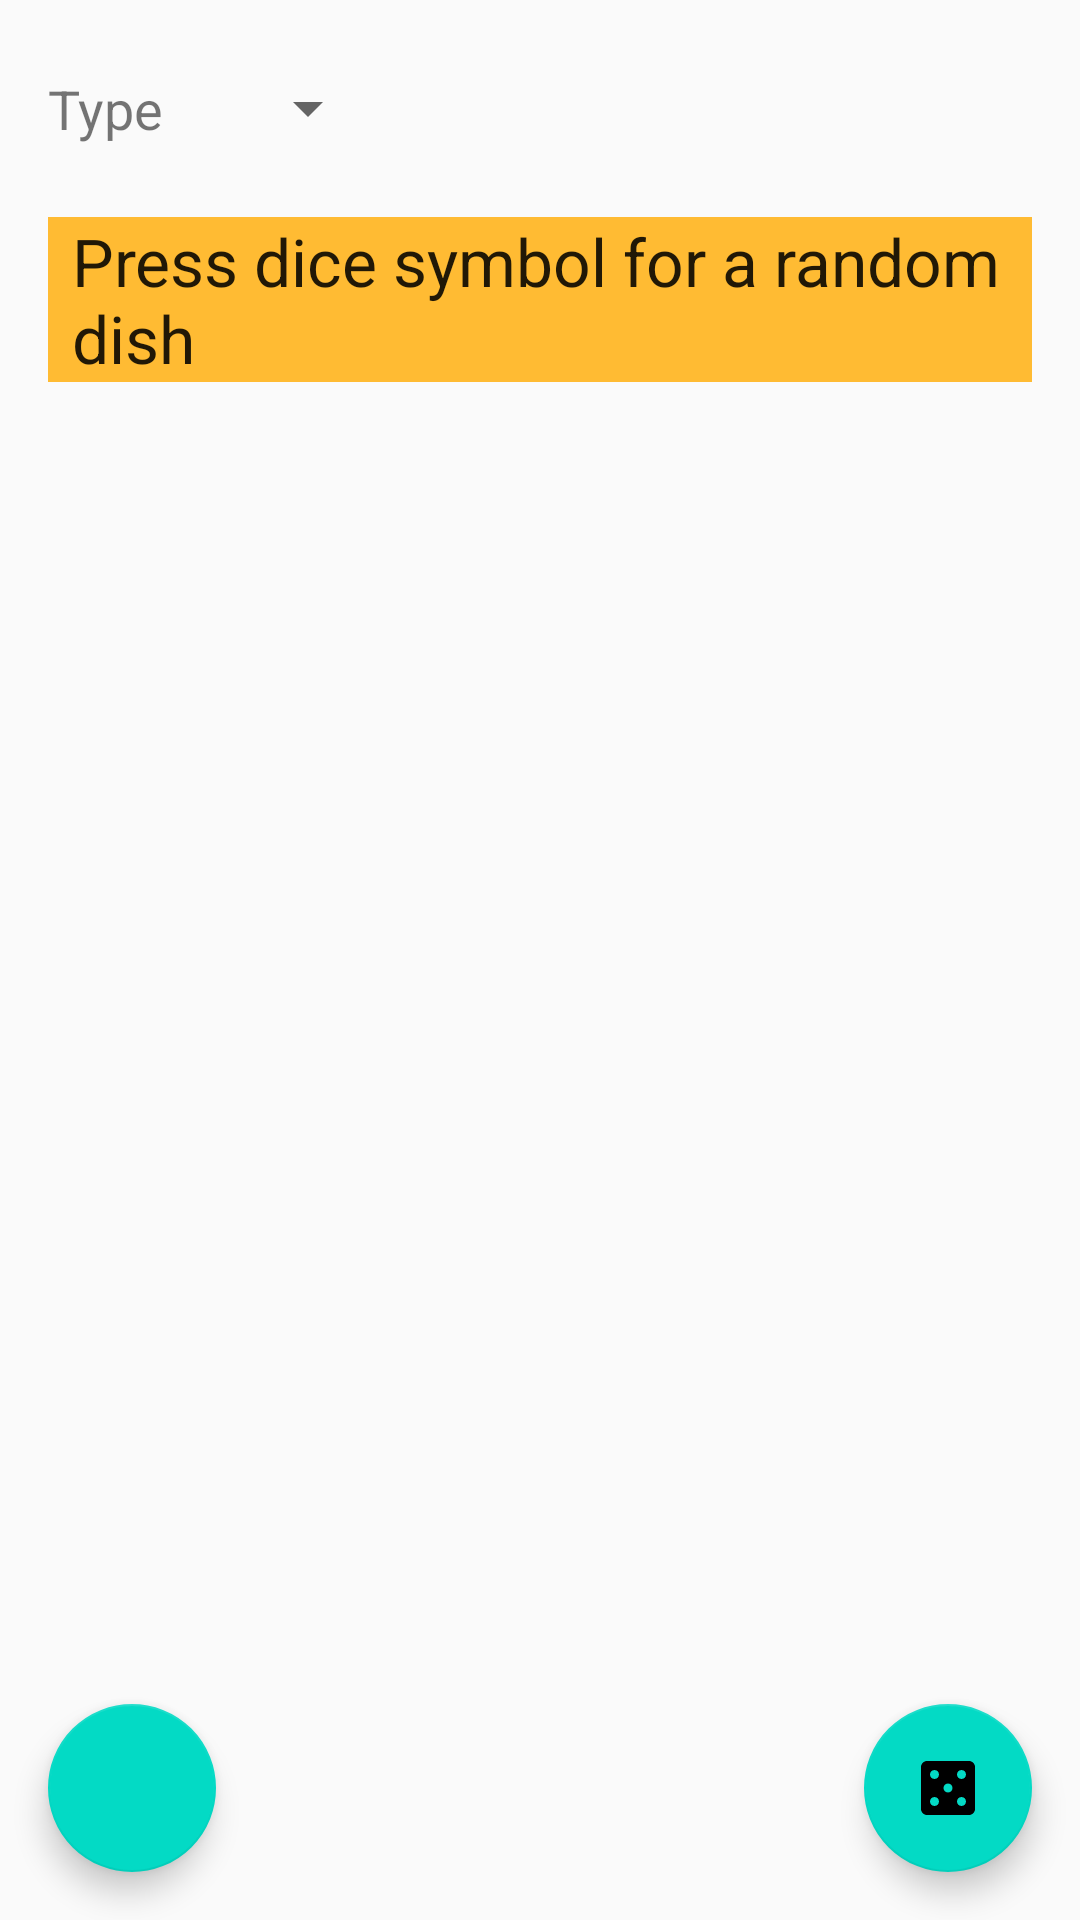

Layout XML and referenced resources for this Android screen:
<!-- AndroidManifest.xml: application theme AppTheme -->
<!-- res/layout/activity_random_dish_choose.xml -->
<?xml version="1.0" encoding="utf-8"?>
<androidx.constraintlayout.widget.ConstraintLayout xmlns:android="http://schemas.android.com/apk/res/android"
    xmlns:tools="http://schemas.android.com/tools"
    android:layout_width="match_parent"
    android:layout_height="match_parent"
    xmlns:app="http://schemas.android.com/apk/res-auto">

    <TextView
        android:id="@+id/choose"
        android:layout_width="wrap_content"
        android:layout_height="wrap_content"
        android:layout_marginStart="16dp"
        android:layout_marginLeft="16dp"
        android:layout_marginTop="24dp"
        android:text="@string/choose_type_of_dish"
        android:textSize="18sp"
        app:layout_constraintStart_toStartOf="parent"
        app:layout_constraintTop_toTopOf="parent" />

    <Spinner
        android:id="@+id/spinner"
        android:layout_width="wrap_content"
        android:layout_height="wrap_content"
        android:layout_marginStart="24dp"
        android:layout_marginLeft="24dp"
        android:layout_marginTop="24dp"
        android:textSize="18sp"
        app:layout_constraintStart_toEndOf="@+id/choose"
        app:layout_constraintTop_toTopOf="parent" />

    <TextView
        android:id="@+id/textView"
        style="@style/Dish_showing"
        android:layout_width="match_parent"
        android:layout_height="wrap_content"
        android:layout_marginStart="16dp"
        android:layout_marginLeft="16dp"
        android:layout_marginTop="24dp"
        android:layout_marginEnd="16dp"
        android:layout_marginRight="16dp"
        android:background="@android:color/holo_orange_light"
        app:layout_constraintEnd_toEndOf="parent"
        app:layout_constraintStart_toStartOf="parent"
        app:layout_constraintTop_toBottomOf="@+id/choose"
        android:text="@string/yet_to_be_determined"
        />

    <com.google.android.material.floatingactionbutton.FloatingActionButton
        android:id="@+id/rand"
        app:layout_constraintBottom_toBottomOf="parent"
        app:layout_constraintEnd_toEndOf="parent"
        android:layout_width="wrap_content"
        android:layout_height="wrap_content"
        android:layout_margin="16dp"
        android:contentDescription="@string/rand_dish"
        android:src="@drawable/baseline_casino_24"
        />

    <com.google.android.material.floatingactionbutton.FloatingActionButton
        android:id="@+id/back"
        app:layout_constraintBottom_toBottomOf="parent"
        app:layout_constraintStart_toStartOf="parent"
        android:layout_width="wrap_content"
        android:layout_height="wrap_content"
        android:layout_margin="16dp"
        android:contentDescription="@string/get_back"
        android:src="@drawable/ic_baseline_arrow_back_24"
        />


</androidx.constraintlayout.widget.ConstraintLayout>
<!-- resources referenced by this layout -->
<resources>
  <!-- drawable baseline_casino_24 (drawable) -->
  <vector android:height="24dp"
      android:tint="#000000"
      android:viewportHeight="24"
      android:viewportWidth="24"
      android:width="24dp"
      xmlns:android="http://schemas.android.com/apk/res/android">
      <path android:fillColor="@android:color/white"
          android:pathData="M19,3L5,3c-1.1,0 -2,0.9 -2,2v14c0,1.1 0.9,2 2,2h14c1.1,0 2,-0.9 2,-2L21,5c0,-1.1 -0.9,-2 -2,-2zM7.5,18c-0.83,0 -1.5,-0.67 -1.5,-1.5S6.67,15 7.5,15s1.5,0.67 1.5,1.5S8.33,18 7.5,18zM7.5,9C6.67,9 6,8.33 6,7.5S6.67,6 7.5,6 9,6.67 9,7.5 8.33,9 7.5,9zM12,13.5c-0.83,0 -1.5,-0.67 -1.5,-1.5s0.67,-1.5 1.5,-1.5 1.5,0.67 1.5,1.5 -0.67,1.5 -1.5,1.5zM16.5,18c-0.83,0 -1.5,-0.67 -1.5,-1.5s0.67,-1.5 1.5,-1.5 1.5,0.67 1.5,1.5 -0.67,1.5 -1.5,1.5zM16.5,9c-0.83,0 -1.5,-0.67 -1.5,-1.5S15.67,6 16.5,6s1.5,0.67 1.5,1.5S17.33,9 16.5,9z"/>
  </vector>
  <string name="choose_type_of_dish">Type</string>
  <string name="get_back">get back</string>
  <string name="rand_dish">Rand dish</string>
  <string name="yet_to_be_determined">Press dice symbol for a random dish</string>
  <style name="Dish_showing">
          <item name="android:layout_width">match_parent</item>
          <item name="android:layout_marginBottom">8dp</item>
          <item name="android:paddingLeft">8dp</item>
          <item name="android:background">@android:color/holo_orange_light</item>
          <item name="android:textAppearance">@android:style/TextAppearance.Large</item>
      </style>
  <style name="AppTheme" parent="Theme.AppCompat.Light.DarkActionBar">
          
          <item name="colorPrimary">@color/colorPrimary</item>
          <item name="colorPrimaryDark">@color/colorPrimaryDark</item>
          <item name="colorAccent">@color/colorAccent</item>
      </style>
  <color name="colorPrimary">#6200EE</color>
  <color name="colorPrimaryDark">#3700B3</color>
  <color name="colorAccent">#03DAC5</color>
</resources>
